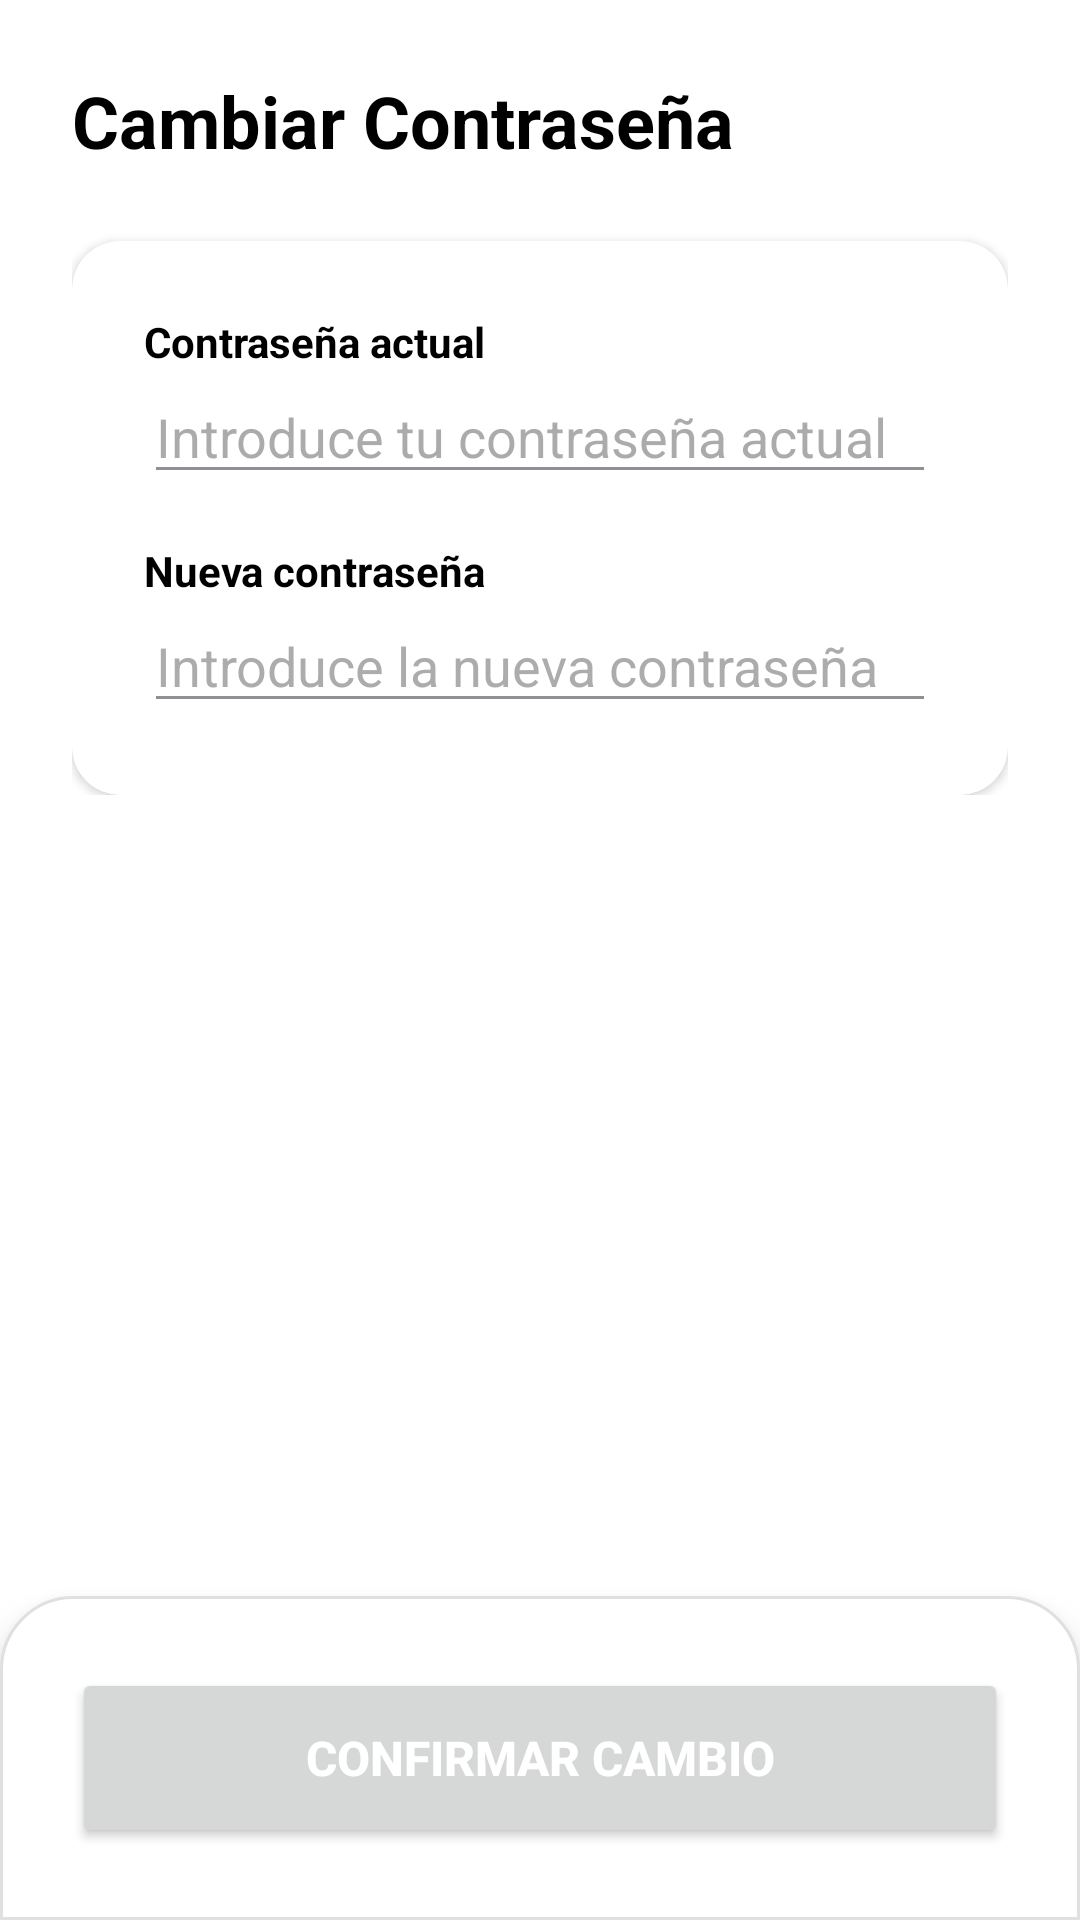

Write the Android layout XML for this screen, with the resource values it uses.
<!-- AndroidManifest.xml: application theme Theme.Bomboplats -->
<!-- res/layout/fragment_editarpassword.xml -->
<?xml version="1.0" encoding="utf-8"?>
<androidx.constraintlayout.widget.ConstraintLayout xmlns:android="http://schemas.android.com/apk/res/android"
    xmlns:app="http://schemas.android.com/apk/res-auto"
    android:layout_width="match_parent"
    android:layout_height="match_parent"
    android:background="@color/background">

    <LinearLayout
        android:layout_width="match_parent"
        android:layout_height="wrap_content"
        android:orientation="vertical"
        android:padding="24dp"
        app:layout_constraintTop_toTopOf="parent">

        <TextView
            android:layout_width="wrap_content"
            android:layout_height="wrap_content"
            android:layout_marginBottom="24dp"
            android:text="@string/cambiar_pass_titulo"
            android:textColor="@color/text_color"
            android:textSize="24sp"
            android:textStyle="bold" />

        <androidx.cardview.widget.CardView
            android:layout_width="match_parent"
            android:layout_height="wrap_content"
            app:cardBackgroundColor="@color/card_background"
            app:cardCornerRadius="16dp"
            app:cardElevation="2dp">

            <LinearLayout
                android:layout_width="match_parent"
                android:layout_height="wrap_content"
                android:orientation="vertical"
                android:padding="24dp">

                <TextView
                    android:layout_width="wrap_content"
                    android:layout_height="wrap_content"
                    android:text="@string/perfil_pass_actual"
                    android:textColor="@color/text_color"
                    android:textStyle="bold" />

                <EditText
                    android:id="@+id/et_pass_actual"
                    android:layout_width="match_parent"
                    android:layout_height="wrap_content"
                    android:layout_marginBottom="16dp"
                    android:hint="@string/hint_pass_actual"
                    android:textColor="@color/text_color"
                    android:textColorHint="@color/text_color_secondary"
                    android:alpha="0.6"
                    android:inputType="textPassword" />

                <TextView
                    android:layout_width="wrap_content"
                    android:layout_height="wrap_content"
                    android:text="@string/perfil_pass_nueva"
                    android:textColor="@color/text_color"
                    android:textStyle="bold" />

                <EditText
                    android:id="@+id/et_pass_nueva"
                    android:layout_width="match_parent"
                    android:layout_height="wrap_content"
                    android:hint="@string/hint_pass_nueva"
                    android:textColor="@color/text_color"
                    android:textColorHint="@color/text_color_secondary"
                    android:alpha="0.6"
                    android:inputType="textPassword" />

            </LinearLayout>
        </androidx.cardview.widget.CardView>
    </LinearLayout>

    <LinearLayout
        android:id="@+id/layout_guardar_pass"
        android:layout_width="match_parent"
        android:layout_height="wrap_content"
        android:background="@drawable/total_section_background"
        android:elevation="8dp"
        android:orientation="vertical"
        android:padding="24dp"
        app:layout_constraintBottom_toBottomOf="parent">

        <Button
            android:id="@+id/btn_confirmar_pass"
            android:layout_width="match_parent"
            android:layout_height="60dp"
            android:text="@string/confirmar_cambio"
            android:textColor="@color/white"
            android:textSize="16sp"
            android:textStyle="bold" />

    </LinearLayout>

</androidx.constraintlayout.widget.ConstraintLayout>
<!-- resources referenced by this layout -->
<resources>
  <color name="background">#FFFFFF</color>
  <color name="card_background">#FFFFFF</color>
  <color name="text_color">#000000</color>
  <color name="text_color_secondary">#757575</color>
  <color name="white">#FFFFFFFF</color>
  <!-- drawable total_section_background (drawable) -->
  <?xml version="1.0" encoding="utf-8"?>
  <shape xmlns:android="http://schemas.android.com/apk/res/android"
      android:shape="rectangle">
      <solid android:color="@color/card_background" />
      <corners
          android:topLeftRadius="24dp"
          android:topRightRadius="24dp"
          android:bottomLeftRadius="0dp"
          android:bottomRightRadius="0dp" />
      <stroke
          android:width="1dp"
          android:color="@color/divider_color" />
  </shape>
  <string name="cambiar_pass_titulo">Cambiar Contraseña</string>
  <string name="confirmar_cambio">CONFIRMAR CAMBIO</string>
  <string name="hint_pass_actual">Introduce tu contraseña actual</string>
  <string name="hint_pass_nueva">Introduce la nueva contraseña</string>
  <string name="perfil_pass_actual">Contraseña actual</string>
  <string name="perfil_pass_nueva">Nueva contraseña</string>
  <style name="Theme.Bomboplats" parent="Base.Theme.Bomboplats" />
  <color name="divider_color">#E0E0E0</color>
  <style name="Base.Theme.Bomboplats" parent="Theme.Material3.DayNight.NoActionBar">
          <item name="android:windowBackground">@color/background</item>
          <item name="android:textColor">@color/text_color</item>
          <item name="colorPrimary">@color/menu_purple</item>
      </style>
  <color name="menu_purple">#6200EE</color>
</resources>
